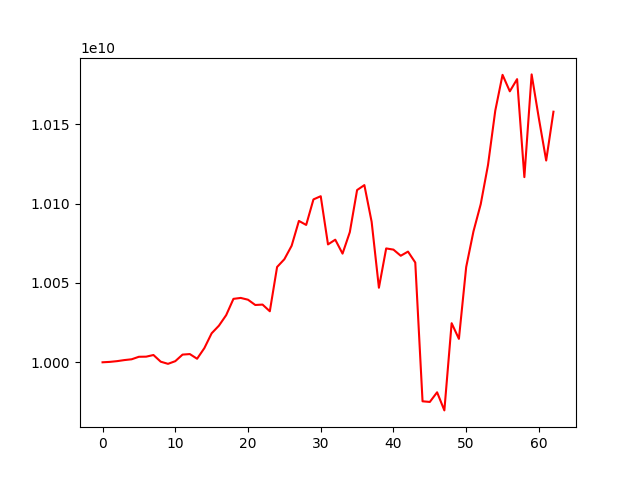

The data file committed next to this chart (first rows):
account_value, date, daily_return
10000000000, 2023-06-19, 
10000255670, 2023-06-20, 2.5566982971847452e-05
10000722177, 2023-06-21, 4.6649527779552e-05
10001387772, 2023-06-22, 6.655468706484591e-05
10001894701, 2023-06-23, 5.068589551004976e-05
10003473866, 2023-06-26, 0.0001579
10003548462, 2023-06-27, 7.457092054963255e-06
10004590917, 2023-06-28, 0.0001042
10000371813, 2023-06-29, -0.0004217
9999023262, 2023-06-30, -0.0001349
10000700512, 2023-07-03, 0.0001677
10004843276, 2023-07-04, 0.0004142
10005181446, 2023-07-05, 3.3800579567255795e-05
10002230288, 2023-07-06, -0.000295
10008931896, 2023-07-07, 0.00067
10018271036, 2023-07-10, 0.0009331
10023070458, 2023-07-11, 0.0004791
10029725826, 2023-07-12, 0.000664
10039992529, 2023-07-13, 0.001024
10040578179, 2023-07-14, 5.8331694694935265e-05
10039452287, 2023-07-17, -0.0001121
10036125376, 2023-07-18, -0.0003314
10036383693, 2023-07-19, 2.5738755806248292e-05
10032161797, 2023-07-20, -0.0004207
10060086426, 2023-07-21, 0.002784
10064983321, 2023-07-24, 0.0004868
10073464772, 2023-07-25, 0.0008427
10089133394, 2023-07-26, 0.001555
10086595263, 2023-07-27, -0.0002516
10102700031, 2023-07-28, 0.001597
10104718311, 2023-07-31, 0.0001998
10074318410, 2023-08-01, -0.003008
10077293375, 2023-08-02, 0.0002953
10068512727, 2023-08-03, -0.0008713
10082056422, 2023-08-04, 0.001345
10108598314, 2023-08-07, 0.002633
10111710392, 2023-08-08, 0.0003079
10088571163, 2023-08-09, -0.002288
10047005979, 2023-08-10, -0.00412
10071786536, 2023-08-11, 0.002466
10071036413, 2023-08-14, -7.447766609258721e-05
10067165902, 2023-08-15, -0.0003843
10069783976, 2023-08-16, 0.0002601
10062896534, 2023-08-17, -0.000684
9975406959, 2023-08-18, -0.008694
9974996192, 2023-08-21, -4.117793690139315e-05
9981082531, 2023-08-22, 0.0006102
9969665177, 2023-08-23, -0.001144
10024639697, 2023-08-24, 0.005514
10014768608, 2023-08-25, -0.0009847
10060043082, 2023-08-28, 0.004521
10082503675, 2023-08-29, 0.002233
10099702645, 2023-08-30, 0.001706
10124365184, 2023-08-31, 0.002442
10158647399, 2023-09-05, 0.003386
10181228719, 2023-09-06, 0.002223
10170835818, 2023-09-07, -0.001021
10178524519, 2023-09-08, 0.000756
10116742040, 2023-09-11, -0.00607
10181510979, 2023-09-12, 0.006402
... 3 more rows
